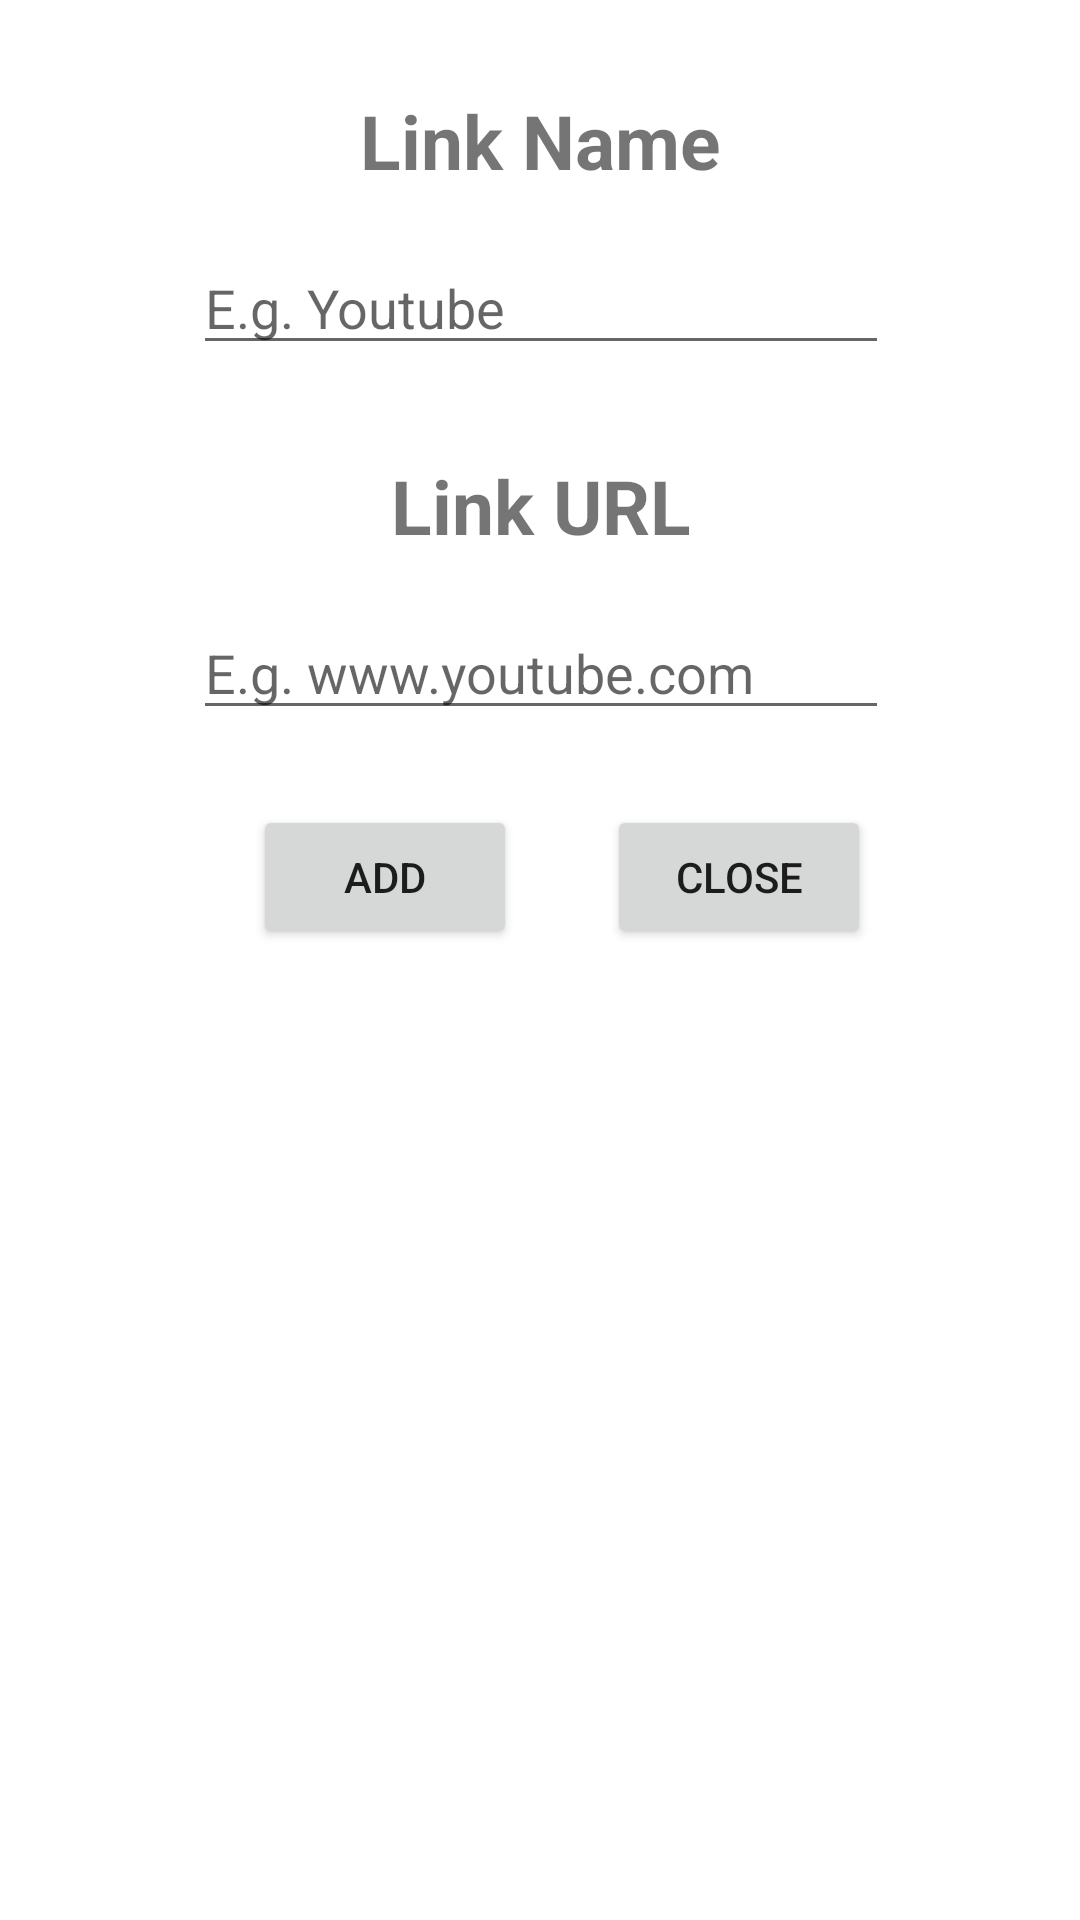

Write the Android layout XML for this screen, with the resource values it uses.
<!-- AndroidManifest.xml: application theme Theme.YLWeek1 -->
<!-- res/layout/popup_linkfill.xml -->
<?xml version="1.0" encoding="utf-8"?>
<androidx.constraintlayout.widget.ConstraintLayout xmlns:android="http://schemas.android.com/apk/res/android"
    xmlns:app="http://schemas.android.com/apk/res-auto"
    xmlns:tools="http://schemas.android.com/tools"
    android:layout_width="400dp"
    android:layout_height="380dp"
    android:layout_marginStart="10dp"
    android:layout_marginLeft="10dp"
    android:layout_marginTop="200dp"
    android:layout_marginEnd="10dp"
    android:layout_marginRight="10dp"
    android:layout_marginBottom="10dp"
    android:background="#97FFFFFF">

    <TextView
        android:id="@+id/textview3"
        android:layout_width="wrap_content"
        android:layout_height="wrap_content"
        android:layout_marginTop="30dp"
        android:text="Link Name"
        android:textSize="25sp"
        android:textStyle="bold"
        app:layout_constraintEnd_toEndOf="parent"
        app:layout_constraintStart_toStartOf="parent"
        app:layout_constraintTop_toTopOf="parent" />

    <EditText
        android:id="@+id/inputName"
        android:layout_width="232dp"
        android:layout_height="38dp"
        android:layout_marginTop="20dp"
        android:hint="E.g. Youtube"
        app:layout_constraintEnd_toEndOf="@+id/textview3"
        app:layout_constraintStart_toStartOf="@+id/textview3"
        app:layout_constraintTop_toBottomOf="@id/textview3" />

    <TextView
        android:id="@+id/textview4"
        android:layout_width="wrap_content"
        android:layout_height="wrap_content"
        android:layout_marginTop="30dp"
        android:text="Link URL"
        android:textSize="25sp"
        android:textStyle="bold"
        app:layout_constraintEnd_toEndOf="@+id/inputName"
        app:layout_constraintStart_toStartOf="@+id/inputName"
        app:layout_constraintTop_toBottomOf="@+id/inputName" />

    <EditText
        android:id="@+id/inputlink"
        android:layout_width="232dp"
        android:layout_height="38dp"
        android:layout_marginTop="20dp"
        android:hint="E.g. www.youtube.com"
        app:layout_constraintEnd_toEndOf="@+id/textview4"
        app:layout_constraintStart_toStartOf="@+id/textview4"
        app:layout_constraintTop_toBottomOf="@+id/textview4" />

    <Button
        android:id="@+id/bttAddLink"
        android:layout_width="wrap_content"
        android:layout_height="wrap_content"
        android:layout_marginStart="20dp"
        android:layout_marginLeft="20dp"
        android:layout_marginTop="25dp"
        android:text="Add"
        app:layout_constraintStart_toStartOf="@+id/inputlink"
        app:layout_constraintTop_toBottomOf="@+id/inputlink" />

    <Button
        android:id="@+id/bttClose"
        android:layout_width="wrap_content"
        android:layout_height="wrap_content"
        android:layout_marginStart="30dp"
        android:layout_marginLeft="30dp"
        android:text="close"
        app:layout_constraintBottom_toBottomOf="@+id/bttAddLink"
        app:layout_constraintStart_toEndOf="@+id/bttAddLink"
        app:layout_constraintTop_toTopOf="@+id/bttAddLink" />
</androidx.constraintlayout.widget.ConstraintLayout>
<!-- resources referenced by this layout -->
<resources>
  <style name="Theme.YLWeek1" parent="Theme.MaterialComponents.DayNight.DarkActionBar">
          
          <item name="colorPrimary">@color/purple_500</item>
          <item name="colorPrimaryVariant">@color/purple_700</item>
          <item name="colorOnPrimary">@color/white</item>
          
          <item name="colorSecondary">@color/teal_200</item>
          <item name="colorSecondaryVariant">@color/teal_700</item>
          <item name="colorOnSecondary">@color/black</item>
          
          <item name="android:statusBarColor" tools:targetApi="l">?attr/colorPrimaryVariant</item>
          
      </style>
  <!-- not gathered from this repository: default colours our renderer supplied (Android Studio template values) -->
  <color name="purple_500">#FF6200EE</color>
  <color name="purple_700">#FF3700B3</color>
  <color name="teal_200">#FF03DAC5</color>
  <color name="teal_700">#FF018786</color>
  <color name="black">#FF000000</color>
  <color name="white">#FFFFFFFF</color>
</resources>
